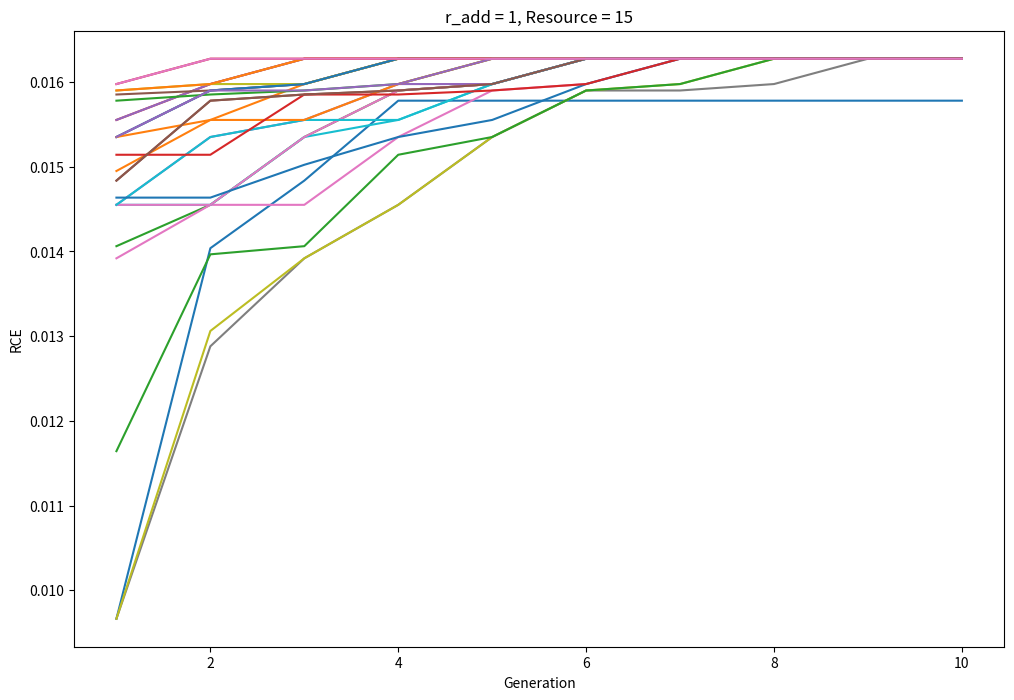
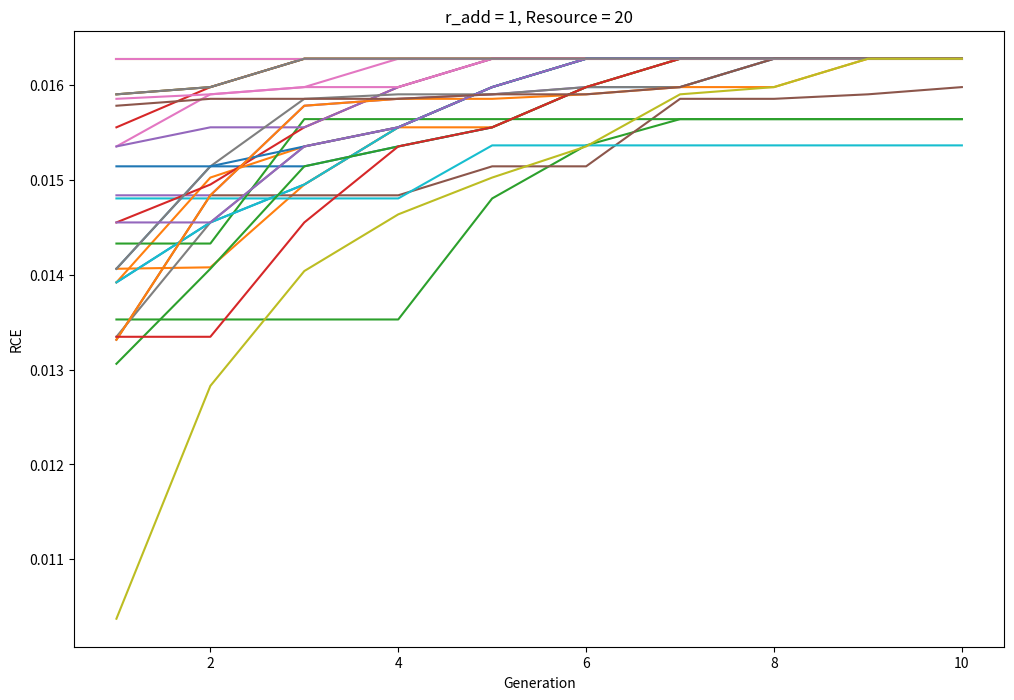
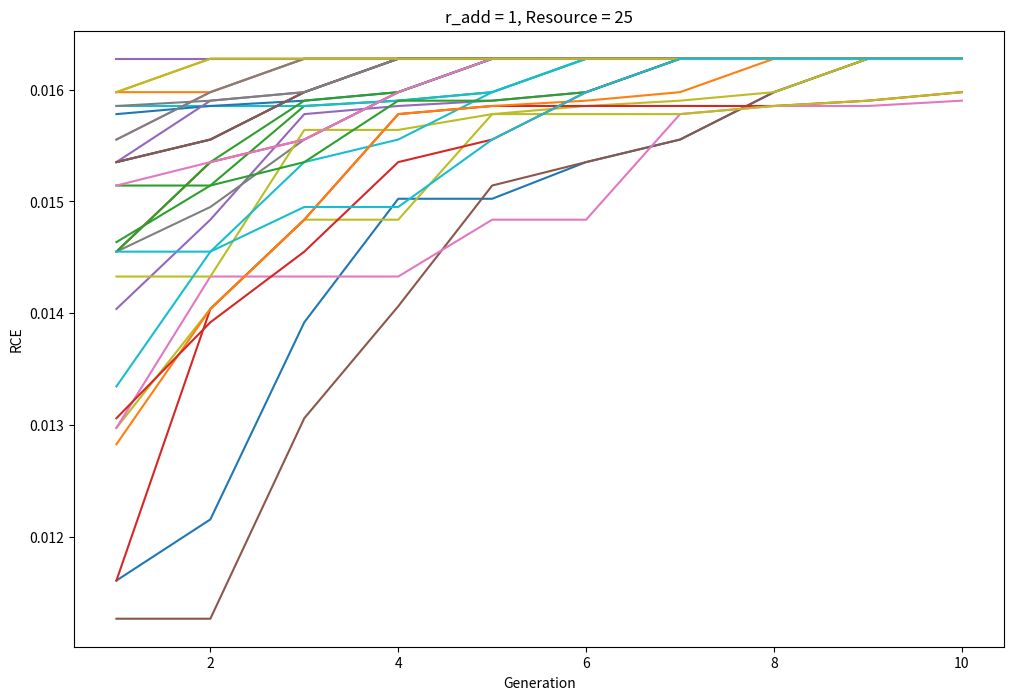

Recreate these plots in Python, in order.
import numpy as np
import random
import matplotlib.pyplot as plt

def calc_software_av(services_in_sw, service_avail, server_avail):
    non_sero_idx = np.nonzero(services_in_sw)
    sw_avail = 1
    non_sero_idx = [item.tolist() for item in non_sero_idx]
    for k in non_sero_idx[0]:
        sw_avail *= service_avail[k] * services_in_sw[k]
    return sw_avail * server_avail

def make_matrix(service, software_count):
    matrix = np.zeros((software_count, len(service) + 1), dtype=int)
    a = random.sample(service, software_count - 1)
    a.append(len(service) + 1)
    a.sort()
    idx = 0
    for i in range(software_count):
        for k in range(idx, a[i]):
            matrix[i][k] = 1
            idx += 1
    return matrix

def calc_RUE(matrix, software_count, service_avail, server_avail, r_add, H):
    initial_redundancy = [1] * software_count
    redundancy_cost_efficiency = []
    software_availability = [calc_software_av(matrix[j], service_avail, server_avail) for j in range(software_count)]
    system_avail = np.prod([1 - (1 - sa) ** int(r) for sa, r in zip(software_availability, initial_redundancy)])
    total_servers = sum(initial_redundancy[j] * ((r_add * (np.sum(matrix[j]) - 1)) + 1) for j in range(software_count))

    for i in range(software_count):
        initial_redundancy[i] = 2
        total_servers_red = sum(initial_redundancy[j] * ((r_add * (sum(matrix[j]) - 1)) + 1) for j in range(software_count))

        if total_servers_red <= H:
            system_avail_red = np.prod([1 - (1 - sa) ** int(r) for sa, r in zip(software_availability, initial_redundancy)])
            redundancy_cost_efficiency.append((system_avail_red - system_avail) / (total_servers_red - total_servers))
        else:
            redundancy_cost_efficiency.append(0)

        initial_redundancy[i] = 1

    avg_efficiency = np.mean(redundancy_cost_efficiency)
    return avg_efficiency

def divide_sw(matrix, one_list):
    flag = 0
    cp_list = one_list.copy()
    while flag == 0:
        idx = random.randint(0, len(cp_list) - 2)
        start = cp_list[idx]
        end = cp_list[idx + 1]
        if end - start > 1:
            a = random.randint(start + 1, end - 1)
            div_matrix = np.insert(matrix, idx + 1, 0, axis=0)

            for i in range(a, cp_list[idx + 1]):
                div_matrix[idx][i] = 0
                div_matrix[idx + 1][i] = 1
            flag = 1
        else:
            continue
    return div_matrix

def integrate_sw(matrix, one_list):
    cp_list = one_list.copy()
    idx = random.randint(1, len(cp_list) - 2)
    start = cp_list[idx - 1]
    end = cp_list[idx + 1]
    for i in range(start, end):
        matrix[idx - 1][i] = 1
    new_matrix = np.delete(matrix, idx, 0)
    return new_matrix

def greedy_search(matrix, software_count, service_avail, server_avail, r_add, H, service):
    best_RUEs = [-np.inf, -np.inf, -np.inf]
    best_matrices = [None, None, None]
    best_counts = [0, 0, 0]

    list = []
    best_matrix = matrix.copy()
    best_RUE = calc_RUE(matrix, software_count, service_avail, server_avail, r_add, H)

    for k in range(GENERATION):
        RUE_list = [best_RUE]
        matrix = best_matrix.copy()
        one_list = []
        col = 0
        for i in range(len(matrix[0])):
            if matrix[col][i] == 0:
                one_list.append(i)
                col += 1
        ch = random.random()
        mini_RUE_list = []
        matrix_list = []
        for j in range(len(one_list)):
            a = one_list[j]
            one = matrix.copy()
            one[j][a - 1] = 0
            one[j][a] = 1

            two = matrix.copy()
            two[j][a - 1] = 1
            two[j][a] = 0

            one_new_RUE = calc_RUE(one, software_count, service_avail, server_avail, r_add, H)
            mini_RUE_list.append(one_new_RUE)
            matrix_list.append(one)
            two_new_RUE = calc_RUE(two, software_count, service_avail, server_avail, r_add, H)
            mini_RUE_list.append(two_new_RUE)
            matrix_list.append(two)

        new_RUE = max(mini_RUE_list)
        idx = mini_RUE_list.index(best_RUE)
        new_matrix = matrix_list[idx]
        RUE_list.append(new_RUE)

        one_list.append(len(matrix[0]))
        one_list.insert(0, 0)

        if software_count <= 9:
            new_sw_p_matrix = divide_sw(matrix, one_list)
            new_RUE_p = calc_RUE(new_sw_p_matrix, len(new_sw_p_matrix), service_avail, server_avail, r_add, H)
            RUE_list.append(new_RUE_p)

        elif software_count >= 2:
            new_sw_n_matrix = integrate_sw(matrix, one_list)
            new_RUE_n = calc_RUE(new_sw_n_matrix, len(new_sw_n_matrix), service_avail, server_avail, r_add, H)
            RUE_list.append(new_RUE_n)

        max_RUE = max(RUE_list)
        if ch < 0.1:
            RUE_list.sort(reverse=True)
            max_RUE = RUE_list[1]
        if max_RUE > best_RUE:
            if max_RUE == new_RUE:
                best_RUE = new_RUE
                best_matrix = new_matrix
            elif max_RUE == new_RUE_p:
                best_RUE = max_RUE
                best_matrix = new_sw_p_matrix
                software_count += 1
            elif max_RUE == new_RUE_n:
                best_RUE = max_RUE
                best_matrix = new_sw_n_matrix
                software_count -= 1
        else:
            best_RUE = max_RUE
        list.append(best_RUE)

        if best_RUE > best_RUEs[0]:
            best_RUEs[2] = best_RUEs[1]
            best_matrices[2] = best_matrices[1]
            best_counts[2] = best_counts[1]

            best_RUEs[1] = best_RUEs[0]
            best_matrices[1] = best_matrices[0]
            best_counts[1] = best_counts[0]

            best_RUEs[0] = best_RUE
            best_matrices[0] = best_matrix
            best_counts[0] = software_count
        elif best_RUE > best_RUEs[1]:
            best_RUEs[2] = best_RUEs[1]
            best_matrices[2] = best_matrices[1]
            best_counts[2] = best_counts[1]

            best_RUEs[1] = best_RUE
            best_matrices[1] = best_matrix
            best_counts[1] = software_count
        elif best_RUE > best_RUEs[2]:
            best_RUEs[2] = best_RUE
            best_matrices[2] = best_matrix
            best_counts[2] = software_count

    return best_matrices, best_counts, best_RUEs, list

def multi_start_greedy(r_add, service_avail, server_avail, H, num_service, num_starts=30):
    best_global_matrices = [None, None, None]
    best_global_RUEs = [-np.inf, -np.inf, -np.inf]
    best_global_counts = [0, 0, 0]
    RUE_list = []
    x_gene = [i for i in range(1, GENERATION + 1)]
    service = [i for i in range(1, num_service)]
    software_count_float = np.random.normal(num_service/2, 2, num_starts)
    software_counts = [int(round(software_count_float[n], 0)) for n in range(len(software_count_float))] 

    for k in range(num_starts):
        software_count = software_counts[k]
        if software_count < 1 or 10 < software_count:
            if software_count < 1:
                software_count = 1
            else:
                software_count = 10

        matrix = np.zeros((software_count, num_service), dtype=int)
        if software_count == 1:
            matrix = np.ones((software_count, num_service), dtype=int)
            continue
        else:
            matrix = make_matrix(service, software_count)

        best_matrices, best_counts, best_RUEs, RUE_each_list = greedy_search(matrix, software_count, service_avail, server_avail, r_add, H, service)

        RUE_list.append(RUE_each_list)

        for i in range(3):
            if best_RUEs[i] > best_global_RUEs[i]:
                if all(np.array_equal(best_matrices[i], bm) == False for bm in best_global_matrices):
                    best_global_matrices[i] = best_matrices[i]
                    best_global_counts[i] = best_counts[i]
                    best_global_RUEs[i] = best_RUEs[i]
        
        plt.plot(x_gene, RUE_each_list)

    return best_global_matrices, best_global_counts, best_global_RUEs


# 使用例
r_adds = [1]  # 例としてr_add値
num_service = 10 #サービス数
service_avail = [0.99]*num_service  # サービス可用性の例
server_avail = 0.99  # サーバー可用性の例
Resources = [15,20,25]  # 最大サーバー制約の例

GENERATION = 10

for H in Resources:
    for r_add in r_adds:

        fig, ax = plt.subplots(figsize=(12, 8))
        best_matrix, best_software_count, best_RUE = multi_start_greedy(r_add, service_avail, server_avail, H, num_service)

        plt.xlabel("Generation")
        plt.ylabel("RCE")
        plt.title(f"r_add = {r_add}, Resource = {H}")
        
        plt.show()
        #plt.savefig(f"RCE-Greedy_{r_add}-{H}.png", bbox_inches='tight', pad_inches=0)
        print(f"r_add = {r_add}, Resource = {H}")
        for i in range(3):
            print(f"Best Matrix:\n{best_matrix[i]}")
            print(f"Best Software Count: {best_software_count[i]}")
            print(f"Best RCE: {best_RUE[i]}")
            
    